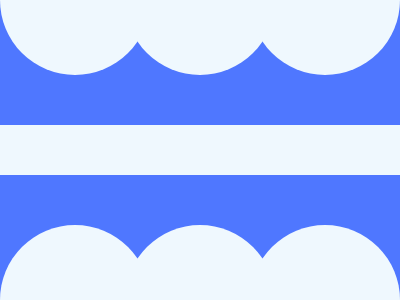

Write the HTML and CSS that draws this image.

<p><a><b>
    <style>
      *{
        +*{
          background:#EFF8FE;
          margin:125 0;
          box-shadow:0 0 0 212q#4F77FF;
          *{
            position:fixed;
            border:dotted#EFF8FE;
            border-width:150 0;
            padding:75;
            margin:-200 0;
          }
        }
      }
      a,b{
        margin:-225px 50;
      }
    </style>